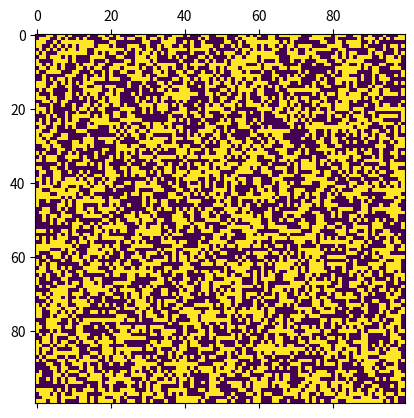

Reproduce this figure in Python.
import numpy as np
import matplotlib.pyplot as plt 
import matplotlib.animation as animation

N = 100
alive = 255
dead = 0
life = [alive, dead]
chancesOfLife = [0.1, 0.9]

grid = np.random.choice(life, N*N, chancesOfLife).reshape(N, N)

def update(data):
    global grid 
    newGrid = grid.copy()
    
    for i in range(N):
        for j in range(N):
          lifeVolume = (grid[i, (j-1)%N] + grid[i, (j+1)%N] + 
                   grid[(i-1)%N, j] + grid[(i+1)%N, j] + 
                   grid[(i-1)%N, (j-1)%N] + grid[(i-1)%N, (j+1)%N] + 
                   grid[(i+1)%N, (j-1)%N] + grid[(i+1)%N, (j+1)%N])
          total = lifeVolume/alive
          
          if grid[i, j]  == alive:
              if (total < 2) or (total > 3):
                  newGrid[i, j] = dead
          else:
              if total == 3:
                  newGrid[i, j] = alive
    
    mat.set_data(newGrid)
    grid = newGrid
    return [mat]

fig, ax = plt.subplots()
mat = ax.matshow(grid)
ani = animation.FuncAnimation(fig, update, interval=50, save_count=50)
#ani.save('life.gif', writer='imagemagick', fps=60)
plt.show()
